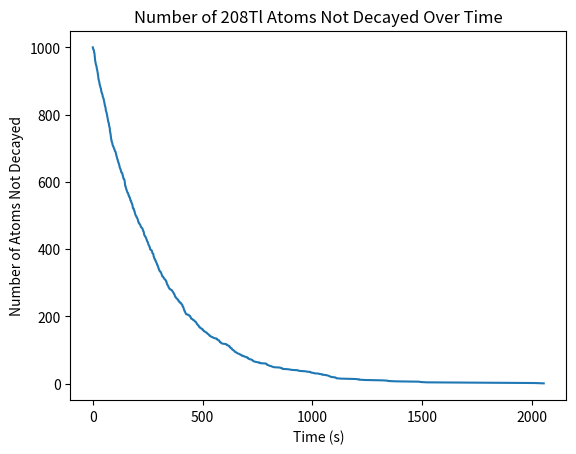

The matplotlib source for this figure:
import numpy as np
import matplotlib.pyplot as plt


tau = 3.053 * 60  # half-life
num_atoms = 1000

uniform_random_numbers = np.random.uniform(0, 1, num_atoms)

# Apply the inverse of the CDF to transform the uniform random numbers
# The inverse CDF is derived from the CDF of the given distribution
decay_times = -tau * np.log2(1 - uniform_random_numbers)

# Sort decay times in ascending order
sorted_decay_times = np.sort(decay_times)

# Create an array representing the number of atoms that have not decayed
not_decayed_atoms = np.arange(num_atoms, 0, -1)

# Plot the number of atoms that have not decayed as a function of time
plt.plot(sorted_decay_times, not_decayed_atoms)
plt.xlabel('Time (s)')
plt.ylabel('Number of Atoms Not Decayed')
plt.title('Number of 208Tl Atoms Not Decayed Over Time')
plt.savefig('Atoms not decayed')
plt.show()
